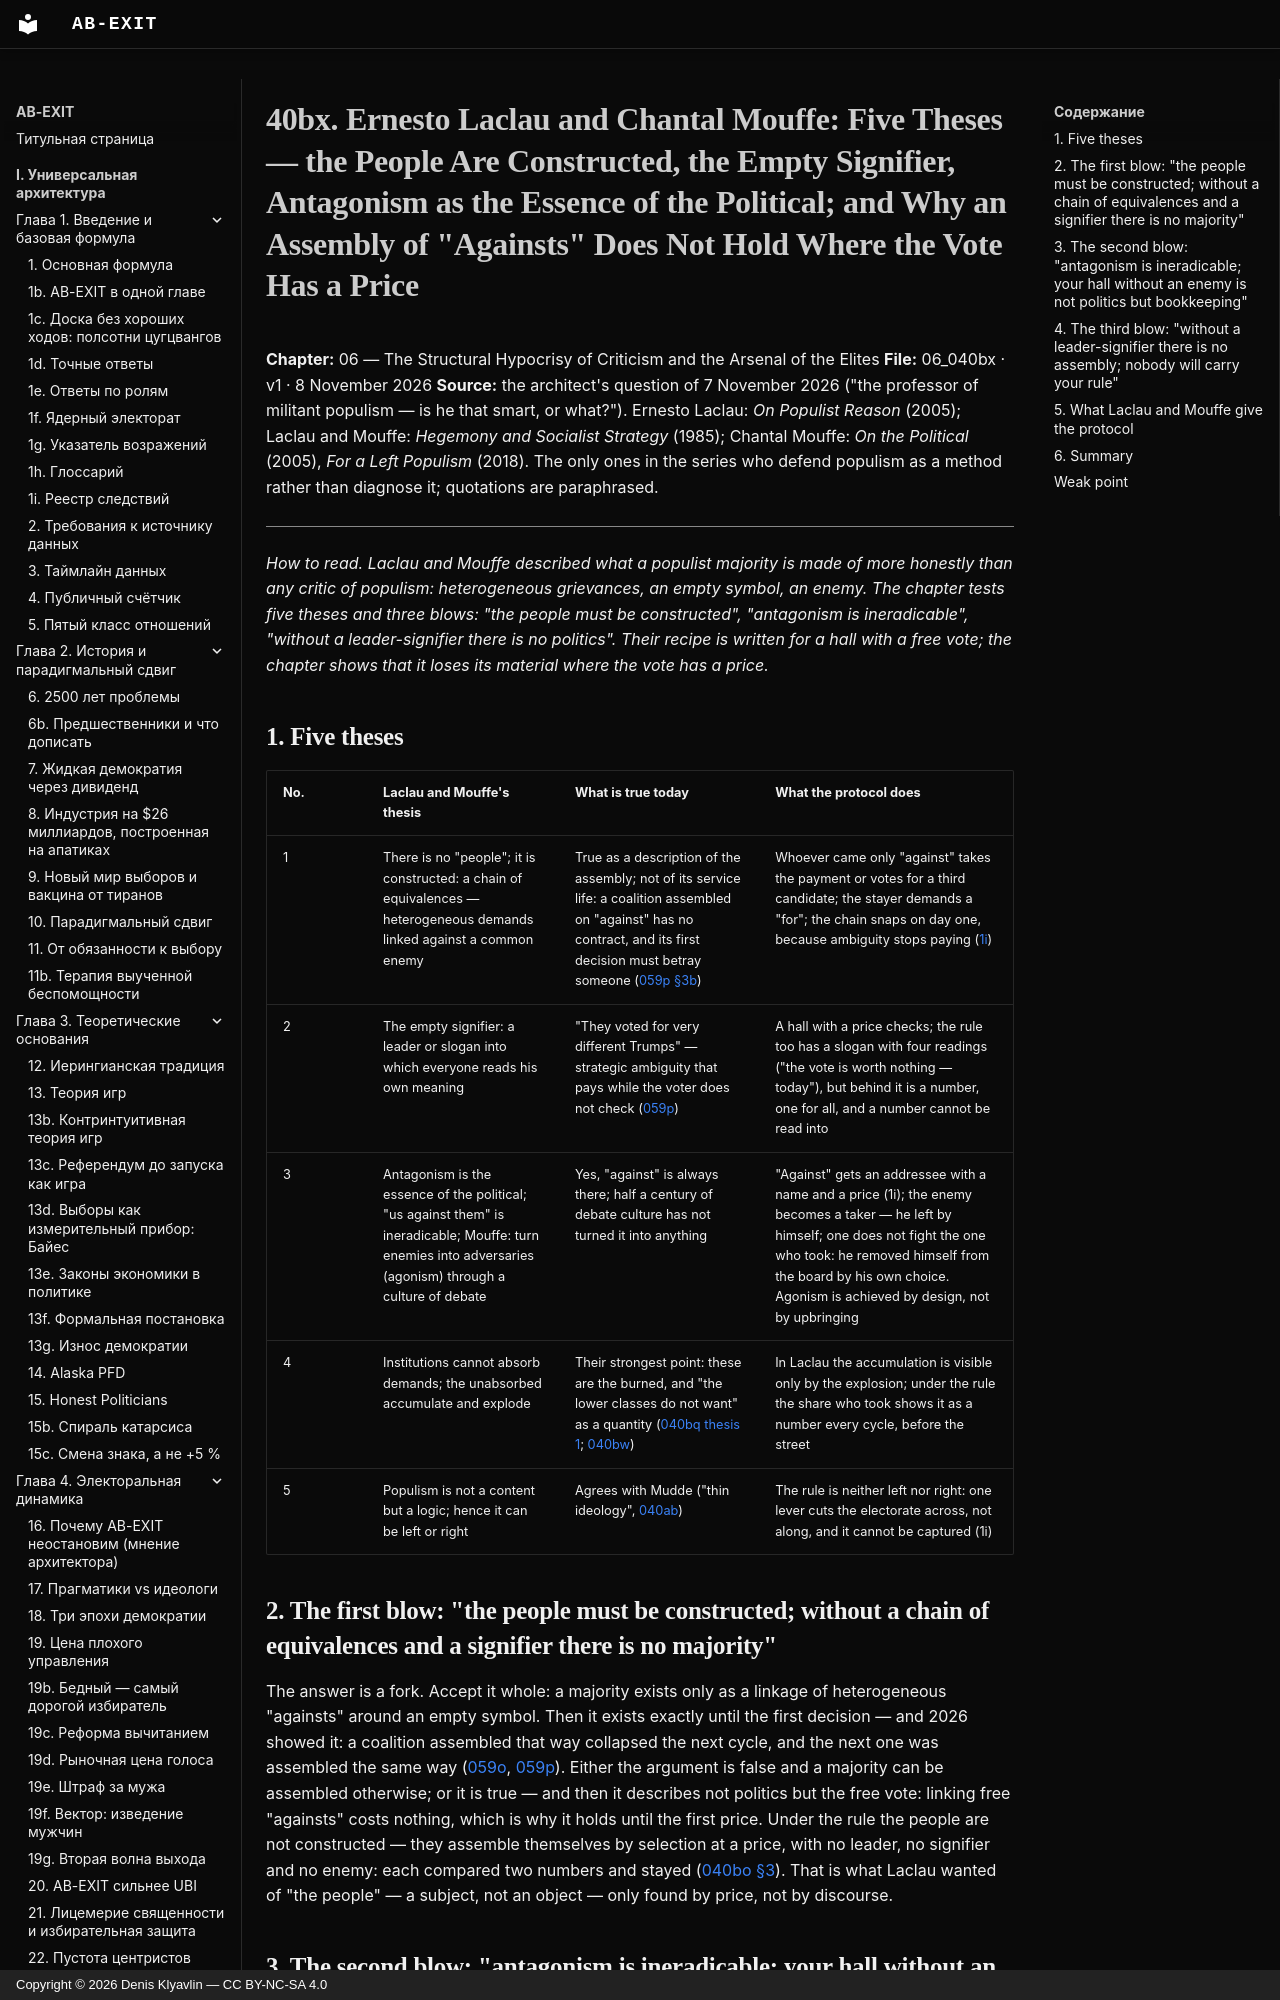

repository: Denis-Kliavlin/ab-exit · page: 06-critique-arsenal/040bx-laclau-mouffe.en/index.html · generator: mkdocs · copyright: Copyright © 2026 Denis Klyavlin — CC BY-NC-SA 4.0

# 40bx. Ernesto Laclau and Chantal Mouffe: Five Theses — the People Are Constructed, the Empty Signifier, Antagonism as the Essence of the Political; and Why an Assembly of "Againsts" Does Not Hold Where the Vote Has a Price

**Chapter:** 06 — The Structural Hypocrisy of Criticism and the Arsenal of the Elites
**File:** 06_040bx · v1 · 8 November 2026
**Source:** the architect's question of 7 November 2026 ("the professor of militant populism — is he that smart, or what?"). Ernesto Laclau: *On Populist Reason* (2005); Laclau and Mouffe: *Hegemony and Socialist Strategy* (1985); Chantal Mouffe: *On the Political* (2005), *For a Left Populism* (2018). The only ones in the series who defend populism as a method rather than diagnose it; quotations are paraphrased.

---

*How to read. Laclau and Mouffe described what a populist majority is made of more honestly than any critic of populism: heterogeneous grievances, an empty symbol, an enemy. The chapter tests five theses and three blows: "the people must be constructed", "antagonism is ineradicable", "without a leader-signifier there is no politics". Their recipe is written for a hall with a free vote; the chapter shows that it loses its material where the vote has a price.*
